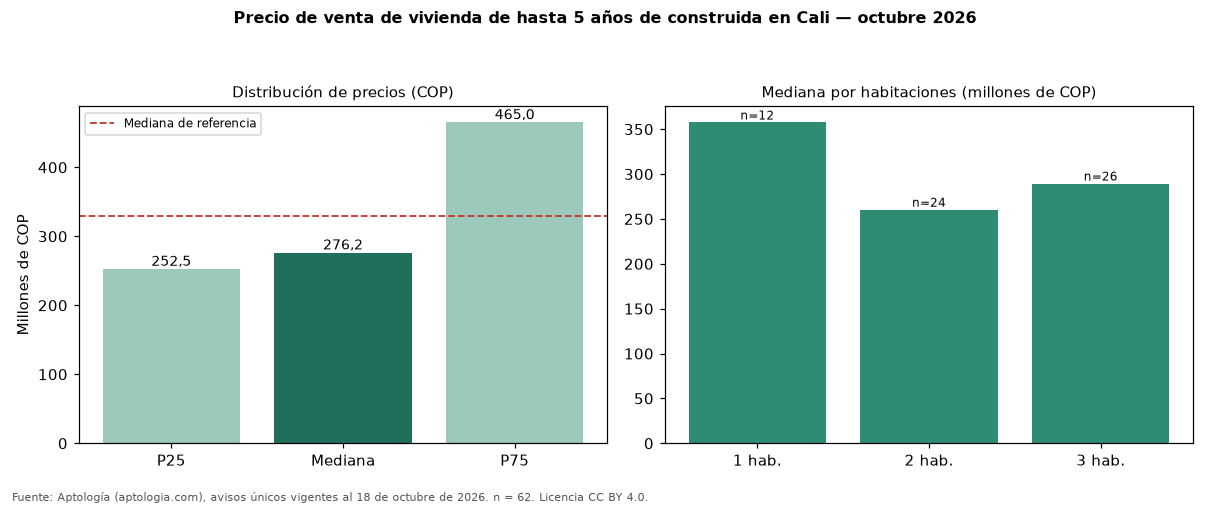

The table this chart was drawn from, first rows:
seccion, metrica, valor_cop, n
precio, p25, 252525000, 62
precio, mediana, 276250000, 62
precio, p75, 465000000, 62
cop_por_m2, p25, 4213123, 62
cop_por_m2, mediana, 4745614, 62
cop_por_m2, p75, 6465617, 62
area, area_mediana_m2, 60.5, 62
habitaciones, 1, 357500000, 12
habitaciones, 2, 260360000, 24
habitaciones, 3, 289500000, 26
administracion, mediana, 231687, 51
estrato, moda, 4, 
parqueadero, porcentaje_con_parqueadero, 37.1, 62
referencia, mediana_referencia, 330000000, 195
referencia, mediana_cop_por_m2_referencia, 4202128, 195
